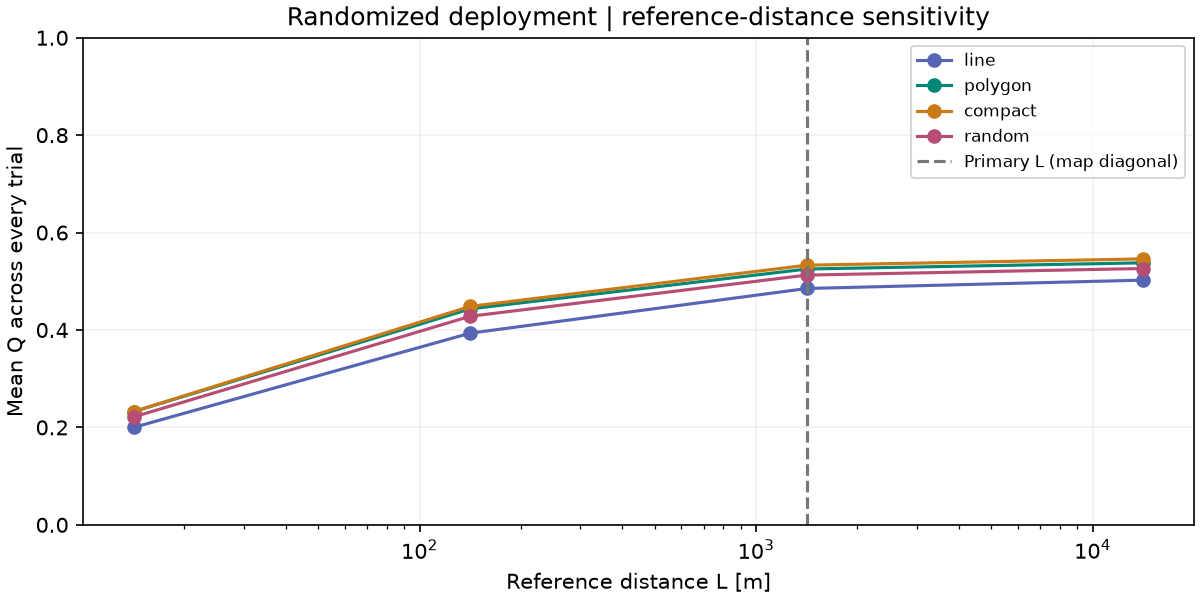

The table this chart was drawn from, first rows:
reference_multiplier, reference_distance_m, formation, mean_quality, quality_ci95
0.01, 14.14, compact, 0.2326, [0.22166092998167894, 0.2437575624928093…
0.01, 14.14, polygon, 0.2324, [0.22126745922741728, 0.2438720829764611…
0.01, 14.14, random, 0.2215, [0.21067536843615717, 0.2321618298559239…
0.01, 14.14, line, 0.1999, [0.18853812000597137, 0.2114821945889569…
0.1, 141.4, compact, 0.4485, [0.432744811328111, 0.4640450223524625]
0.1, 141.4, polygon, 0.4433, [0.4274587843106019, 0.4594349322964985]
0.1, 141.4, random, 0.4282, [0.4134319527455605, 0.4428331479979509]
0.1, 141.4, line, 0.3935, [0.37733915565635473, 0.4094847610914814…
1.0, 1414, compact, 0.533, [0.51427534034355, 0.5501850025360694]
1.0, 1414, polygon, 0.5252, [0.5064328416756191, 0.5428431871260527]
1.0, 1414, random, 0.5127, [0.4951623079673288, 0.5291574389000099]
1.0, 1414, line, 0.4852, [0.4664525515228618, 0.5031701972643138]
10.0, 14142, compact, 0.546, [0.5268486120175065, 0.5636493899584814]
10.0, 14142, polygon, 0.5379, [0.5187485077951838, 0.556097237985831]
10.0, 14142, random, 0.5262, [0.5081435947629493, 0.5429045557028668]
10.0, 14142, line, 0.5023, [0.48285549186906235, 0.5207885412831355…
